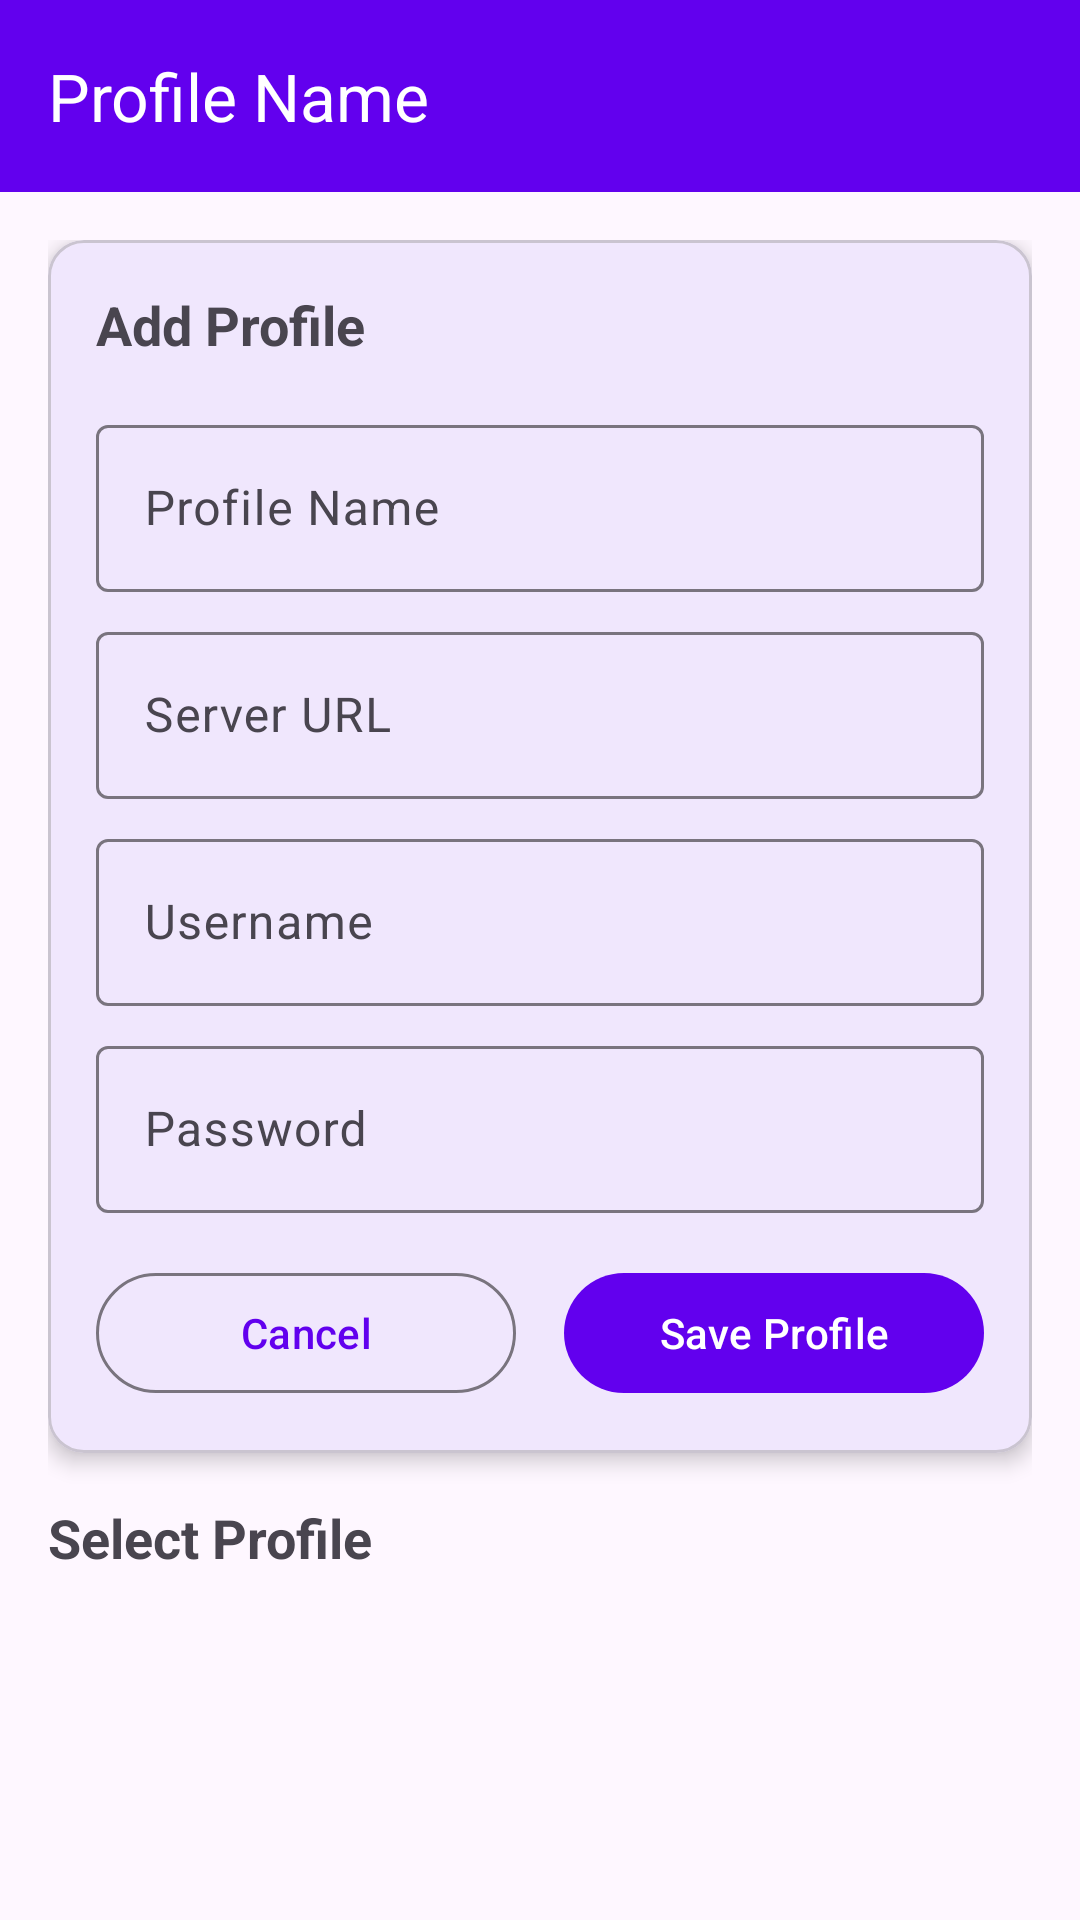

The Android layout XML behind this screen, and the referenced resources:
<!-- AndroidManifest.xml: activity theme Theme.XY01IPTVPlayer.NoActionBar -->
<!-- res/layout/activity_profile.xml -->
<?xml version="1.0" encoding="utf-8"?>
<androidx.coordinatorlayout.widget.CoordinatorLayout xmlns:android="http://schemas.android.com/apk/res/android"
    xmlns:app="http://schemas.android.com/apk/res-auto"
    xmlns:tools="http://schemas.android.com/tools"
    android:layout_width="match_parent"
    android:layout_height="match_parent"
    tools:context=".ui.profile.ProfileActivity">

    <com.google.android.material.appbar.AppBarLayout
        android:layout_width="match_parent"
        android:layout_height="wrap_content"
        android:theme="@style/AppTheme.AppBarOverlay">

        <androidx.appcompat.widget.Toolbar
            android:id="@+id/toolbar"
            android:layout_width="match_parent"
            android:layout_height="?attr/actionBarSize"
            android:background="?attr/colorPrimary"
            app:popupTheme="@style/AppTheme.PopupOverlay"
            app:title="@string/profile_name" />

    </com.google.android.material.appbar.AppBarLayout>

    <androidx.core.widget.NestedScrollView
        android:layout_width="match_parent"
        android:layout_height="match_parent"
        app:layout_behavior="@string/appbar_scrolling_view_behavior">

        <LinearLayout
            android:layout_width="match_parent"
            android:layout_height="wrap_content"
            android:orientation="vertical"
            android:padding="16dp">

            
            <com.google.android.material.card.MaterialCardView
                android:layout_width="match_parent"
                android:layout_height="wrap_content"
                android:layout_marginBottom="16dp"
                app:cardElevation="4dp">

                <LinearLayout
                    android:layout_width="match_parent"
                    android:layout_height="wrap_content"
                    android:orientation="vertical"
                    android:padding="16dp">

                    <TextView
                        android:layout_width="match_parent"
                        android:layout_height="wrap_content"
                        android:text="@string/add_profile"
                        android:textSize="18sp"
                        android:textStyle="bold"
                        android:layout_marginBottom="16dp" />

                    <com.google.android.material.textfield.TextInputLayout
                        android:layout_width="match_parent"
                        android:layout_height="wrap_content"
                        android:layout_marginBottom="8dp"
                        android:hint="@string/profile_name">

                        <com.google.android.material.textfield.TextInputEditText
                            android:id="@+id/edit_profile_name"
                            android:layout_width="match_parent"
                            android:layout_height="wrap_content"
                            android:inputType="text" />

                    </com.google.android.material.textfield.TextInputLayout>

                    <com.google.android.material.textfield.TextInputLayout
                        android:layout_width="match_parent"
                        android:layout_height="wrap_content"
                        android:layout_marginBottom="8dp"
                        android:hint="@string/server_url">

                        <com.google.android.material.textfield.TextInputEditText
                            android:id="@+id/edit_server_url"
                            android:layout_width="match_parent"
                            android:layout_height="wrap_content"
                            android:inputType="textUri" />

                    </com.google.android.material.textfield.TextInputLayout>

                    <com.google.android.material.textfield.TextInputLayout
                        android:layout_width="match_parent"
                        android:layout_height="wrap_content"
                        android:layout_marginBottom="8dp"
                        android:hint="@string/username">

                        <com.google.android.material.textfield.TextInputEditText
                            android:id="@+id/edit_username"
                            android:layout_width="match_parent"
                            android:layout_height="wrap_content"
                            android:inputType="text" />

                    </com.google.android.material.textfield.TextInputLayout>

                    <com.google.android.material.textfield.TextInputLayout
                        android:layout_width="match_parent"
                        android:layout_height="wrap_content"
                        android:layout_marginBottom="16dp"
                        android:hint="@string/password">

                        <com.google.android.material.textfield.TextInputEditText
                            android:id="@+id/edit_password"
                            android:layout_width="match_parent"
                            android:layout_height="wrap_content"
                            android:inputType="textPassword" />

                    </com.google.android.material.textfield.TextInputLayout>

                    <LinearLayout
                        android:layout_width="match_parent"
                        android:layout_height="wrap_content"
                        android:orientation="horizontal">

                        <Button
                            android:id="@+id/btn_cancel"
                            android:layout_width="0dp"
                            android:layout_height="wrap_content"
                            android:layout_weight="1"
                            android:layout_marginEnd="8dp"
                            android:text="@string/cancel"
                            style="@style/Widget.Material3.Button.OutlinedButton" />

                        <Button
                            android:id="@+id/btn_save"
                            android:layout_width="0dp"
                            android:layout_height="wrap_content"
                            android:layout_weight="1"
                            android:layout_marginStart="8dp"
                            android:text="@string/save_profile" />

                    </LinearLayout>

                </LinearLayout>

            </com.google.android.material.card.MaterialCardView>

            
            <ProgressBar
                android:id="@+id/progress_bar"
                android:layout_width="match_parent"
                android:layout_height="wrap_content"
                android:visibility="gone"
                style="?android:attr/progressBarStyleHorizontal"
                android:indeterminate="true" />

            
            <TextView
                android:layout_width="match_parent"
                android:layout_height="wrap_content"
                android:text="@string/select_profile"
                android:textSize="18sp"
                android:textStyle="bold"
                android:layout_marginBottom="8dp" />

            <androidx.recyclerview.widget.RecyclerView
                android:id="@+id/recycler_profiles"
                android:layout_width="match_parent"
                android:layout_height="wrap_content"
                android:nestedScrollingEnabled="false" />

        </LinearLayout>

    </androidx.core.widget.NestedScrollView>

</androidx.coordinatorlayout.widget.CoordinatorLayout>
<!-- resources referenced by this layout -->
<resources>
  <string name="add_profile">Add Profile</string>
  <string name="cancel">Cancel</string>
  <string name="password">Password</string>
  <string name="profile_name">Profile Name</string>
  <string name="save_profile">Save Profile</string>
  <string name="select_profile">Select Profile</string>
  <string name="server_url">Server URL</string>
  <string name="username">Username</string>
  <style name="AppTheme.AppBarOverlay" parent="ThemeOverlay.AppCompat.Dark.ActionBar" />
  <style name="AppTheme.PopupOverlay" parent="ThemeOverlay.AppCompat.Light" />
  <style name="Theme.XY01IPTVPlayer.NoActionBar">
          <item name="windowActionBar">false</item>
          <item name="windowNoTitle">true</item>
      </style>
</resources>
